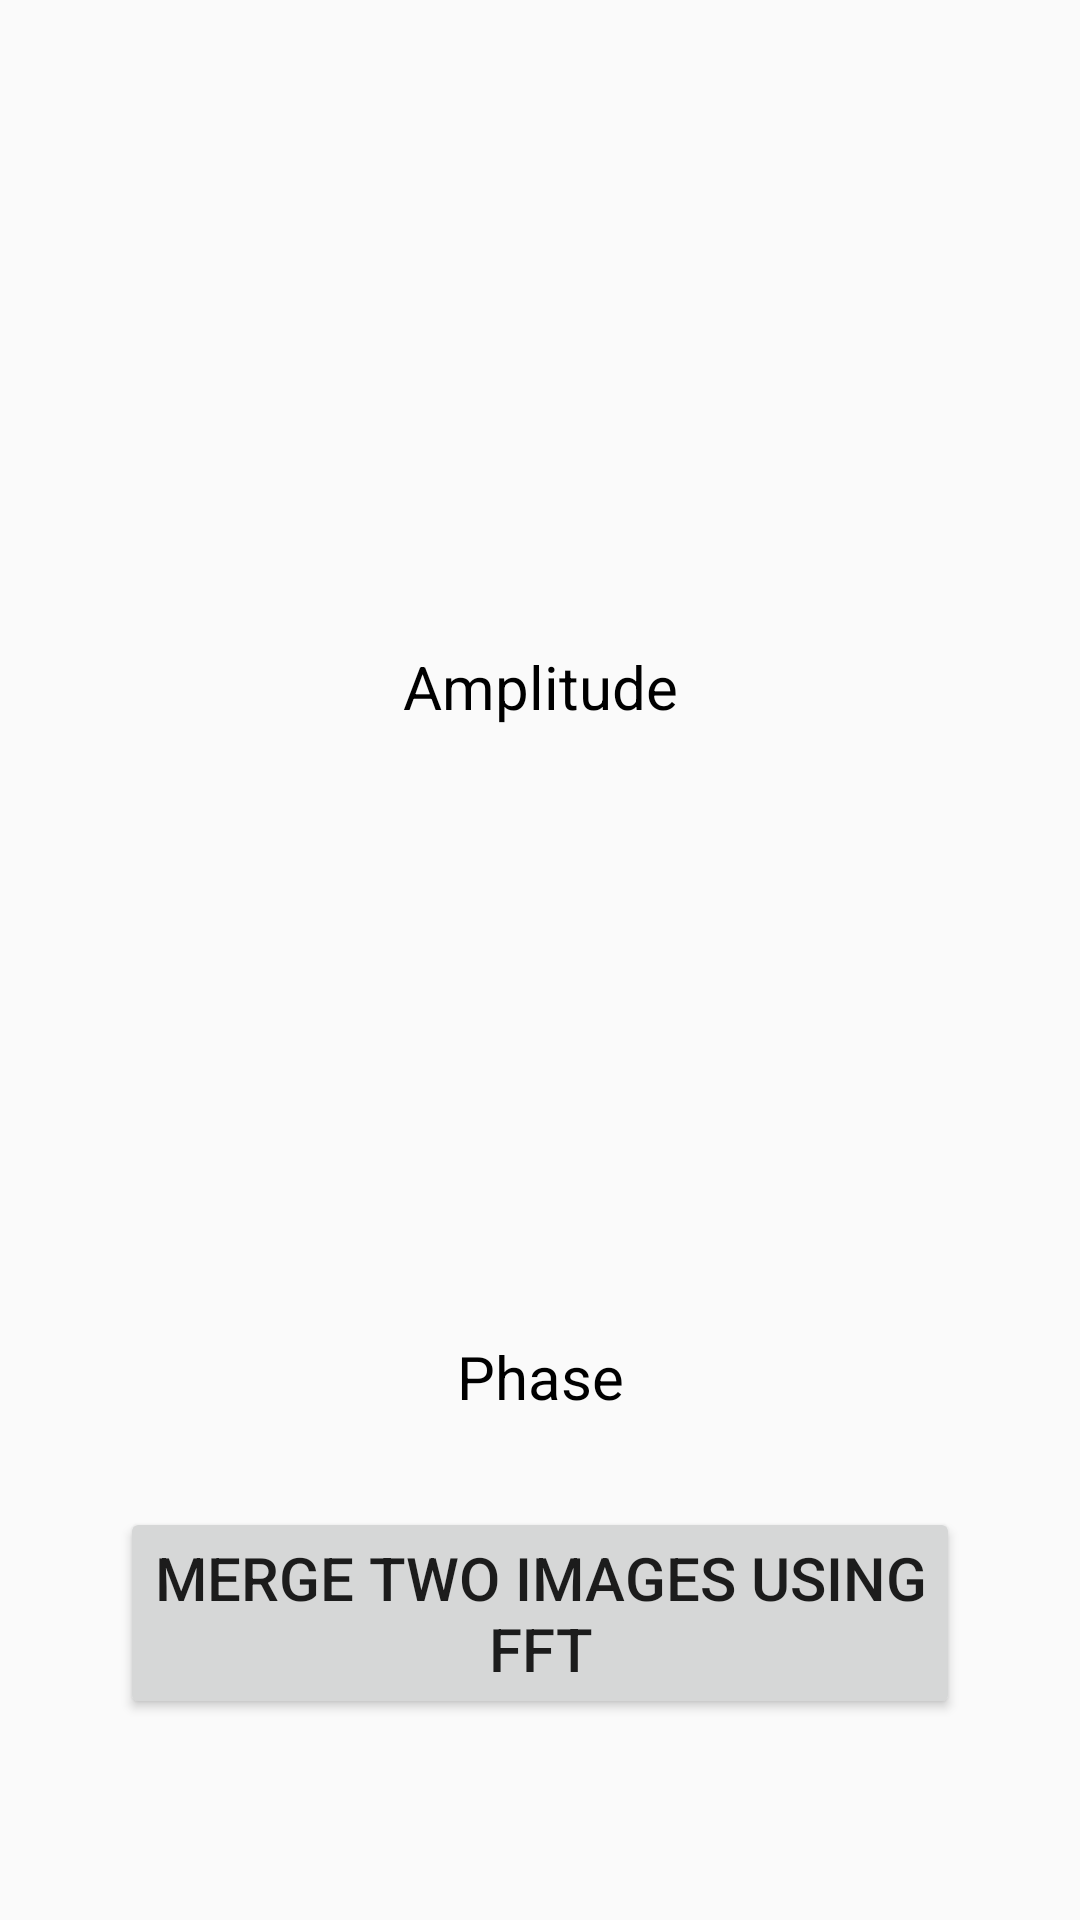

Write the Android layout XML for this screen, with the resource values it uses.
<!-- AndroidManifest.xml: application theme Theme.AppCompat.DayNight.NoActionBar -->
<!-- res/layout/fourier_transform_popup.xml -->
<?xml version="1.0" encoding="utf-8"?>
<androidx.constraintlayout.widget.ConstraintLayout xmlns:android="http://schemas.android.com/apk/res/android"
    xmlns:tools="http://schemas.android.com/tools"
    xmlns:app="http://schemas.android.com/apk/res-auto"
    android:layout_width="match_parent"
    android:layout_height="match_parent">

    <ImageView
        android:id="@+id/Amplitude"
        android:layout_width="195dp"
        android:layout_height="164dp"
        app:layout_constraintBottom_toBottomOf="parent"
        app:layout_constraintEnd_toEndOf="parent"
        app:layout_constraintStart_toStartOf="parent"
        app:layout_constraintTop_toTopOf="parent"
        app:layout_constraintVertical_bias="0.07"
        tools:srcCompat="@tools:sample/avatars" />

    <TextView
        android:id="@+id/phasetext"
        android:layout_width="0dp"
        android:layout_height="wrap_content"
        android:layout_marginStart="16dp"
        android:layout_marginEnd="16dp"
        android:text="Phase"
        android:padding="10dp"
        android:textColor="#000000"
        android:textSize="20sp"
        app:layout_constraintBottom_toBottomOf="parent"
        app:layout_constraintEnd_toEndOf="parent"
        app:layout_constraintStart_toStartOf="parent"
        android:textAlignment="center"
        app:layout_constraintTop_toBottomOf="@id/phase"
        app:layout_constraintVertical_bias="0.02" />



    

    <ImageView
        android:id="@+id/phase"
        android:layout_width="195dp"
        android:layout_height="164dp"
        app:layout_constraintBottom_toBottomOf="parent"
        app:layout_constraintEnd_toEndOf="parent"
        app:layout_constraintStart_toStartOf="parent"
        app:layout_constraintTop_toBottomOf="@+id/Amplitudetext"
        app:layout_constraintVertical_bias="0.07"
        tools:srcCompat="@tools:sample/avatars" />

    <TextView
        android:id="@+id/Amplitudetext"
        android:layout_width="0dp"
        android:layout_height="wrap_content"
        android:layout_marginStart="16dp"
        android:layout_marginEnd="16dp"
        android:text="Amplitude"
        android:padding="10dp"
        android:textColor="#000000"
        android:textSize="20sp"
        app:layout_constraintBottom_toBottomOf="parent"
        app:layout_constraintEnd_toEndOf="parent"
        app:layout_constraintStart_toStartOf="parent"
        android:textAlignment="center"
        app:layout_constraintTop_toBottomOf="@id/Amplitude"
        app:layout_constraintVertical_bias="0.02"
        tools:srcCompat="@tools:sample/avatars" />


    <Button
        android:id="@+id/merge2images"
        android:layout_width="0dp"
        android:layout_height="wrap_content"
        android:text="Merge two images using FFT"
        android:padding="10dp"
        android:textSize="20sp"
        app:layout_constraintEnd_toEndOf="parent"
        app:layout_constraintHorizontal_bias="1.0"
        app:layout_constraintStart_toStartOf="parent"
        android:layout_marginTop="20dp"
        android:layout_marginRight="40dp"
        android:layout_marginLeft="40dp"
        app:layout_constraintTop_toBottomOf="@+id/phasetext"/>

</androidx.constraintlayout.widget.ConstraintLayout>
<!-- resources referenced by this layout -->
<resources>

</resources>
